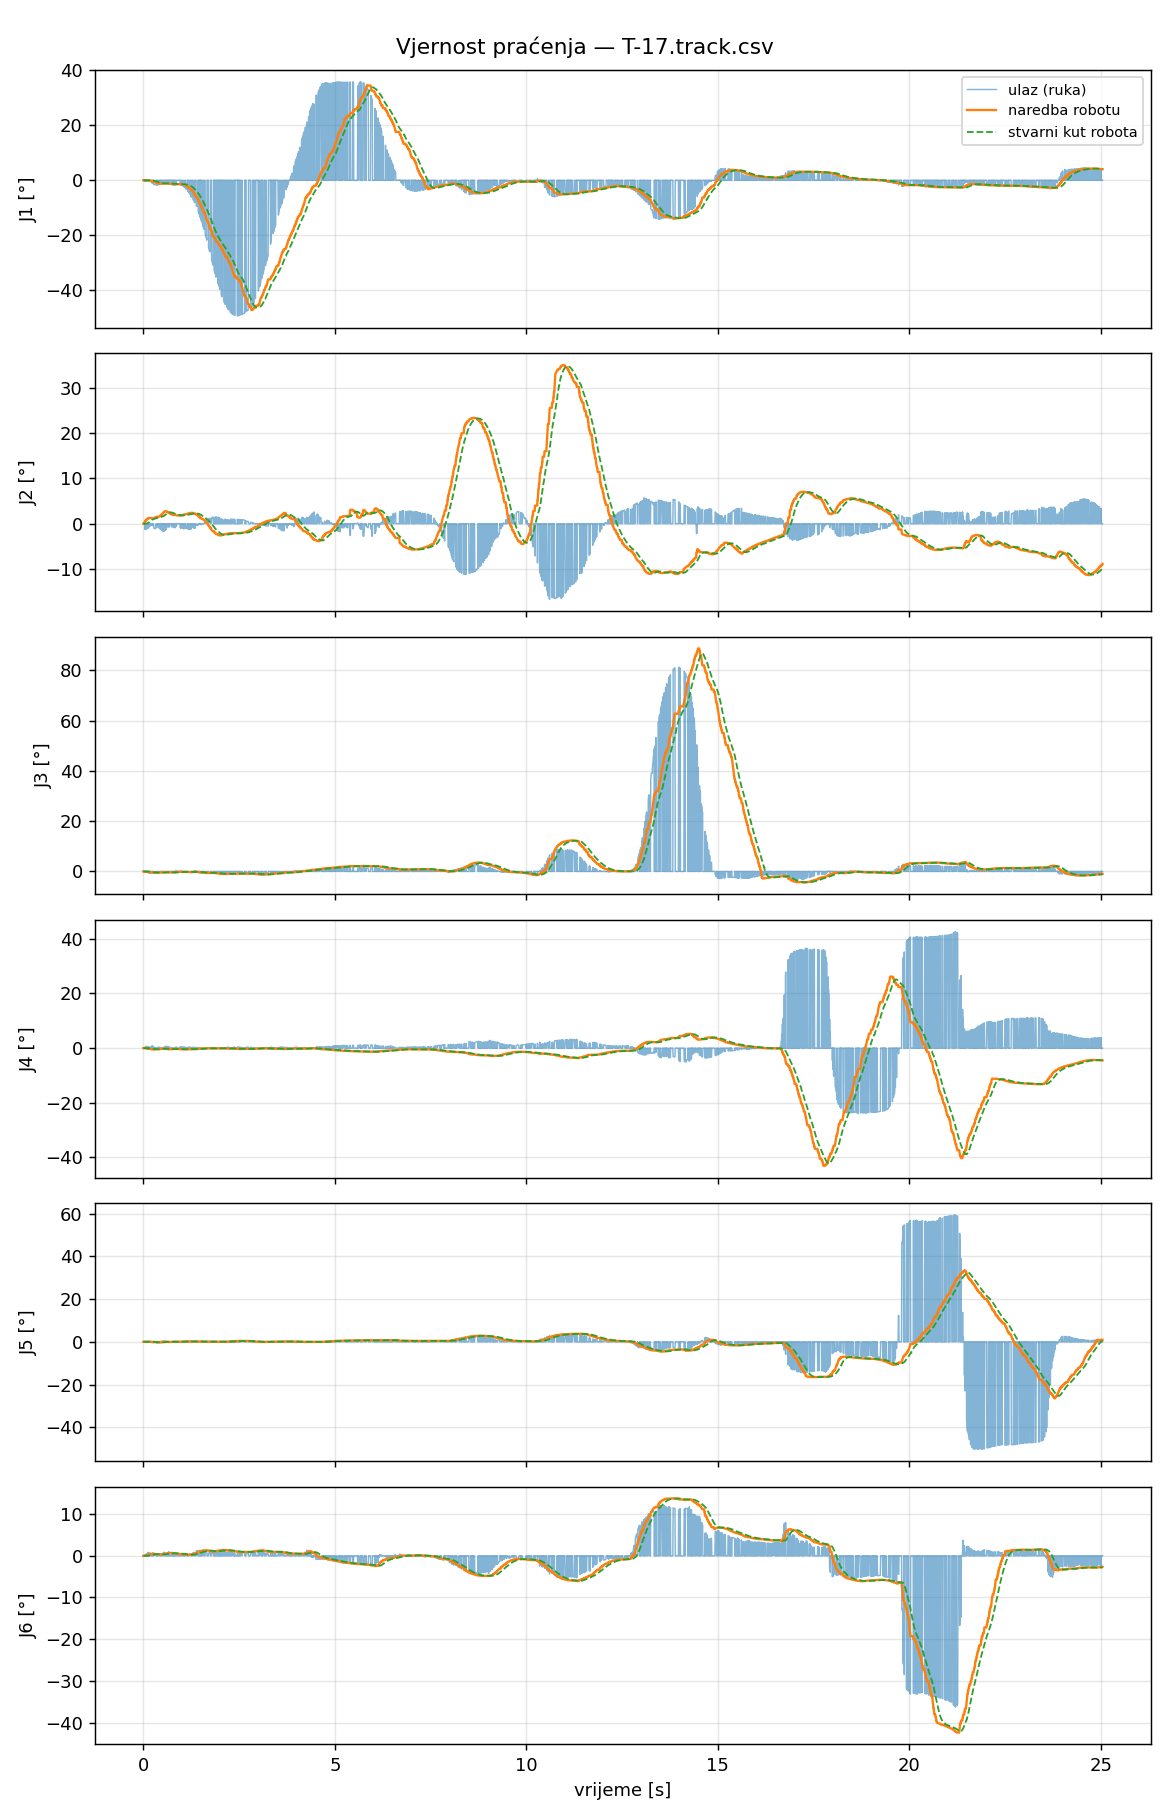

The data file committed next to this chart (first rows):
t_s, t_capture, in_J1_deg, filt_J1_deg, target_J1_deg, cmd_J1_deg, act_J1_deg, ratelim_J1, rangeclamp_J1, halted_J1, in_J2_deg, filt_J2_deg, target_J2_deg, cmd_J2_deg, act_J2_deg, ratelim_J2, rangeclamp_J2, halted_J2, in_J3_deg, filt_J3_deg, target_J3_deg, cmd_J3_deg, act_J3_deg, ratelim_J3
0.000000, 1788222276, 0.0000, 0.0000, 0.0000, 0.0000, 0.0014, 0, 0, 0, 0.0000, 0.0000, 0.0000, 0.0000, 0.0007, 0, 0, 0, 0.0000, 0.0000, 0.0000, 0.0000, -0.0007, 0
0.007014, 1788222276, 0.0000, 0.0000, 0.0000, 0.0000, 0.0007, 0, 0, 0, 0.0000, 0.0000, 0.0000, 0.0000, 0.0014, 0, 0, 0, 0.0000, 0.0000, 0.0000, 0.0000, -0.0007, 0
0.01518, 1788222276, 0.0000, 0.0000, 0.0000, 0.0000, -0.0055, 0, 0, 0, 0.0000, 0.0000, 0.0000, 0.0000, -0.0000, 0, 0, 0, 0.0000, 0.0000, 0.0000, 0.0000, 0.0000, 0
0.02379, 1788222276, 0.0000, 0.0000, 0.0000, -0.0368, 0.0000, 0, 0, 0, 0.0000, 0.0000, 0.0000, 0.1961, 0.0007, 0, 0, 0, 0.0000, 0.0000, 0.0000, -0.0280, -0.0007, 0
0.03153, 1788222276, 0.0000, 0.0000, -0.0368, -0.0368, -0.0021, 0, 0, 0, 0.0000, 0.0000, 0.1961, 0.1961, -0.0020, 0, 0, 0, 0.0000, 0.0000, -0.0280, -0.0280, 0.0000, 0
0.04014, 1788222276, -0.4017, -0.0716, -0.0716, -0.0716, -0.0021, 0, 0, 0, -1.224, -0.1975, 0.4345, 0.4345, -0.0014, 0, 0, 0, -0.2337, -0.0392, -0.0588, -0.0588, 0.0007, 0
0.04816, 1788222276, 0.0000, 0.0000, -0.0716, -0.0716, -0.0034, 0, 0, 0, 0.0000, 0.0000, 0.4345, 0.4345, -0.0014, 0, 0, 0, 0.0000, 0.0000, -0.0588, -0.0588, 0.0000, 0
0.05588, 1788222276, -0.3768, -0.1000, -0.1000, -0.1000, -0.0007, 0, 0, 0, -1.266, -0.2971, 0.6536, 0.6536, -0.0027, 0, 0, 0, -0.2574, -0.0595, -0.0893, -0.0893, 0.0000, 0
0.06419, 1788222276, 0.0000, 0.0000, -0.1000, -0.1000, 0.0014, 0, 0, 0, 0.0000, 0.0000, 0.6536, 0.6536, -0.0013, 0, 0, 0, 0.0000, 0.0000, -0.0893, -0.0893, -0.0014, 0
0.0719, 1788222276, -0.2970, -0.1186, -0.1186, -0.1186, -0.0021, 0, 0, 0, -1.213, -0.3838, 0.8444, 0.8444, 0.0022, 0, 0, 0, -0.3408, -0.0861, -0.1291, -0.1291, -0.0007, 0
0.07998, 1788222276, -0.2970, -0.1186, -0.1186, -0.1231, -0.0014, 0, 0, 0, -1.213, -0.3838, 0.8444, 0.8981, 0.0073, 0, 0, 0, -0.3408, -0.0861, -0.1291, -0.1359, -0.0027, 0
0.08798, 1788222276, 0.0000, 0.0000, -0.1231, -0.1231, -0.0021, 0, 0, 0, 0.0000, 0.0000, 0.8981, 0.8981, 0.0163, 0, 0, 0, 0.0000, 0.0000, -0.1359, -0.1359, -0.0021, 0
0.09557, 1788222276, 0.0665, -0.1052, -0.1052, -0.1052, -0.0049, 0, 0, 0, -1.062, -0.4701, 1.034, 1.034, 0.0283, 0, 0, 0, -0.0948, -0.0910, -0.1365, -0.1365, -0.0034, 0
0.1043, 1788222276, 0.0000, 0.0000, -0.1052, -0.1052, -0.0037, 0, 0, 0, 0.0000, 0.0000, 1.034, 1.034, 0.0464, 0, 0, 0, 0.0000, 0.0000, -0.1365, -0.1365, -0.0062, 0
0.1117, 1788222276, 0.0000, 0.0000, -0.1052, -0.1052, -0.0092, 0, 0, 0, 0.0000, 0.0000, 1.034, 1.034, 0.0735, 0, 0, 0, 0.0000, 0.0000, -0.1365, -0.1365, -0.0049, 0
0.1202, 1788222276, 0.0150, -0.0888, -0.0888, -0.0888, -0.0126, 0, 0, 0, -0.9786, -0.5397, 1.187, 1.187, 0.1089, 0, 0, 0, -0.4349, -0.1380, -0.2069, -0.2069, -0.0112, 0
0.1274, 1788222276, 0.0000, 0.0000, -0.0888, -0.0888, -0.0202, 0, 0, 0, 0.0000, 0.0000, 1.187, 1.187, 0.1463, 0, 0, 0, 0.0000, 0.0000, -0.2069, -0.2069, -0.0181, 0
0.1357, 1788222276, -0.0841, -0.0884, -0.0884, -0.0884, -0.0278, 0, 0, 0, -0.8951, -0.5641, 1.241, 1.241, 0.1920, 0, 0, 0, -0.5684, -0.1674, -0.2511, -0.2511, -0.0229, 0
0.144, 1788222276, 0.0000, 0.0000, -0.0884, -0.0884, -0.0326, 0, 0, 0, 0.0000, 0.0000, 1.241, 1.241, 0.2453, 0, 0, 0, 0.0000, 0.0000, -0.2511, -0.2511, -0.0320, 0
0.1522, 1788222276, 0.0000, 0.0000, -0.0884, -0.0884, -0.0374, 0, 0, 0, 0.0000, 0.0000, 1.241, 1.241, 0.3039, 0, 0, 0, 0.0000, 0.0000, -0.2511, -0.2511, -0.0424, 0
0.1602, 1788222276, 0.0000, 0.0000, -0.0884, -0.0884, -0.0443, 0, 0, 0, 0.0000, 0.0000, 1.241, 1.241, 0.3645, 0, 0, 0, 0.0000, 0.0000, -0.2511, -0.2511, -0.0528, 0
0.1677, 1788222276, -0.4149, -0.1429, -0.1429, -0.1429, -0.0490, 0, 0, 0, -0.5603, -0.5634, 1.24, 1.24, 0.4320, 0, 0, 0, -0.7144, -0.2586, -0.3879, -0.3879, -0.0672, 0
0.1762, 1788222276, -0.4734, -0.1577, -0.1577, -0.1577, -0.0518, 0, 0, 0, -0.4437, -0.5581, 1.228, 1.228, 0.4966, 0, 0, 0, -0.7232, -0.2795, -0.4192, -0.4192, -0.0768, 0
0.1843, 1788222276, -0.4734, -0.1577, -0.1577, -0.1577, -0.0559, 0, 0, 0, -0.4437, -0.5581, 1.228, 1.228, 0.5606, 0, 0, 0, -0.7232, -0.2795, -0.4192, -0.4192, -0.0914, 0
0.1918, 1788222276, 0.0000, 0.0000, -0.1577, -0.1577, -0.0608, 0, 0, 0, 0.0000, 0.0000, 1.228, 1.228, 0.6257, 0, 0, 0, 0.0000, 0.0000, -0.4192, -0.4192, -0.1058, 0
0.2003, 1788222276, 0.0000, 0.0000, -0.1577, -0.1577, -0.0642, 0, 0, 0, 0.0000, 0.0000, 1.228, 1.228, 0.6800, 0, 0, 0, 0.0000, 0.0000, -0.4192, -0.4192, -0.1237, 0
0.2078, 1788222276, 0.0000, 0.0000, -0.1577, -0.2569, -0.0677, 0, 0, 0, 0.0000, 0.0000, 1.228, 1.196, 0.7382, 0, 0, 0, 0.0000, 0.0000, -0.4192, -0.4358, -0.1458, 0
0.2164, 1788222276, 0.0000, 0.0000, -0.2569, -0.2569, -0.0746, 0, 0, 0, 0.0000, 0.0000, 1.196, 1.196, 0.7869, 0, 0, 0, 0.0000, 0.0000, -0.4358, -0.4358, -0.1685, 0
0.2237, 1788222276, -1.006, -0.3236, -0.3236, -0.3236, -0.0829, 0, 0, 0, -0.4363, -0.5340, 1.175, 1.175, 0.8342, 0, 0, 0, -0.3356, -0.2946, -0.4419, -0.4419, -0.1926, 0
0.2317, 1788222276, 0.0000, 0.0000, -0.3236, -0.3236, -0.0912, 0, 0, 0, 0.0000, 0.0000, 1.175, 1.175, 0.8758, 0, 0, 0, 0.0000, 0.0000, -0.4419, -0.4419, -0.2124, 0
0.2402, 1788222276, -1.123, -0.4004, -0.4004, -0.4004, -0.0988, 0, 0, 0, -0.4363, -0.5246, 1.154, 1.154, 0.9031, 0, 0, 0, -0.4226, -0.3069, -0.4603, -0.4603, -0.2268, 0
0.2478, 1788222276, 0.0000, 0.0000, -0.4004, -0.4004, -0.1126, 0, 0, 0, 0.0000, 0.0000, 1.154, 1.154, 0.9470, 0, 0, 0, 0.0000, 0.0000, -0.4603, -0.4603, -0.2473, 0
0.2558, 1788222276, -1.302, -0.4877, -0.4877, -0.4877, -0.1245, 0, 0, 0, -0.4548, -0.5178, 1.139, 1.139, 0.9792, 0, 0, 0, -0.5459, -0.3300, -0.4950, -0.4950, -0.2693, 0
0.2645, 1788222276, 0.0000, 0.0000, -0.4877, -0.4877, -0.1417, 0, 0, 0, 0.0000, 0.0000, 1.139, 1.139, 1.007, 0, 0, 0, 0.0000, 0.0000, -0.4950, -0.4950, -0.2864, 0
0.2715, 1788222276, -1.474, -0.5842, -0.5842, -0.5842, -0.1542, 0, 0, 0, -0.7749, -0.5430, 1.194, 1.194, 1.033, 0, 0, 0, -0.5375, -0.3503, -0.5254, -0.5254, -0.3049, 0
0.28, 1788222276, -1.545, -0.6331, -0.6331, -0.6331, -0.1770, 0, 0, 0, -1.046, -0.5685, 1.251, 1.251, 1.049, 0, 0, 0, -0.4133, -0.3535, -0.5302, -0.5302, -0.3220, 0
0.2885, 1788222276, -1.594, -0.6750, -0.6750, -0.6750, -0.1964, 0, 0, 0, -1.105, -0.5919, 1.302, 1.302, 1.069, 0, 0, 0, -0.3451, -0.3531, -0.5297, -0.5297, -0.3357, 0
0.2965, 1788222276, -1.621, -0.7217, -0.7217, -0.7217, -0.2212, 0, 0, 0, -1.105, -0.6172, 1.358, 1.358, 1.087, 0, 0, 0, -0.3286, -0.3519, -0.5279, -0.5279, -0.3529, 0
0.3045, 1788222276, -1.621, -0.7217, -0.7217, -0.7686, -0.2440, 0, 0, 0, -1.105, -0.6172, 1.358, 1.392, 1.103, 0, 0, 0, -0.3286, -0.3519, -0.5279, -0.5234, -0.3708, 0
0.3125, 1788222276, -1.621, -0.7217, -0.7217, -0.7686, -0.2730, 0, 0, 0, -1.105, -0.6172, 1.358, 1.392, 1.12, 0, 0, 0, -0.3286, -0.3519, -0.5279, -0.5234, -0.3886, 0
0.3201, 1788222276, -1.667, -0.8560, -0.8560, -0.8560, -0.3047, 0, 0, 0, -0.8588, -0.6548, 1.44, 1.44, 1.142, 0, 0, 0, -0.3422, -0.3483, -0.5224, -0.5224, -0.4016, 0
0.3281, 1788222276, -1.676, -0.8978, -0.8978, -0.8978, -0.3385, 0, 0, 0, -0.8858, -0.6665, 1.466, 1.466, 1.16, 0, 0, 0, -0.3966, -0.3507, -0.5261, -0.5261, -0.4153, 0
0.3356, 1788222276, 0.0000, 0.0000, -0.8978, -0.8978, -0.3695, 0, 0, 0, 0.0000, 0.0000, 1.466, 1.466, 1.179, 0, 0, 0, 0.0000, 0.0000, -0.5261, -0.5261, -0.4268, 0
0.3442, 1788222276, -1.676, -0.9716, -0.9716, -0.9716, -0.4067, 0, 0, 0, -0.8858, -0.6873, 1.512, 1.512, 1.199, 0, 0, 0, -0.3966, -0.3550, -0.5326, -0.5326, -0.4371, 0
0.352, 1788222276, 0.0000, 0.0000, -0.9716, -0.9716, -0.4398, 0, 0, 0, 0.0000, 0.0000, 1.512, 1.512, 1.219, 0, 0, 0, 0.0000, 0.0000, -0.5326, -0.5326, -0.4460, 0
0.3606, 1788222276, -1.734, -1.043, -1.043, -1.043, -0.4803, 0, 0, 0, -0.6410, -0.6829, 1.502, 1.502, 1.242, 0, 0, 0, -0.3890, -0.3582, -0.5373, -0.5373, -0.4563, 0
0.3677, 1788222276, -1.734, -1.076, -1.076, -1.076, -0.5134, 0, 0, 0, -0.6410, -0.6809, 1.498, 1.498, 1.264, 0, 0, 0, -0.3890, -0.3597, -0.5395, -0.5395, -0.4659, 0
0.3764, 1788222276, 0.0000, 0.0000, -1.076, -1.076, -0.5512, 0, 0, 0, 0.0000, 0.0000, 1.498, 1.498, 1.281, 0, 0, 0, 0.0000, 0.0000, -0.5395, -0.5395, -0.4748, 0
0.3834, 1788222276, 0.0000, 0.0000, -1.076, -1.076, -0.5883, 0, 0, 0, 0.0000, 0.0000, 1.498, 1.498, 1.304, 0, 0, 0, 0.0000, 0.0000, -0.5395, -0.5395, -0.4803, 0
0.392, 1788222276, 0.0000, 0.0000, -1.076, -1.076, -0.6282, 0, 0, 0, 0.0000, 0.0000, 1.498, 1.498, 1.321, 0, 0, 0, 0.0000, 0.0000, -0.5395, -0.5395, -0.4857, 0
0.4005, 1788222276, -1.679, -1.184, -1.184, -1.184, -0.6626, 0, 0, 0, -0.8523, -0.7115, 1.565, 1.565, 1.339, 0, 0, 0, -0.1183, -0.3167, -0.4751, -0.4751, -0.4905, 0
0.4085, 1788222276, -1.635, -1.202, -1.202, -1.202, -0.7003, 0, 0, 0, -0.9552, -0.7210, 1.586, 1.586, 1.358, 0, 0, 0, -0.1169, -0.3089, -0.4633, -0.4633, -0.4953, 0
0.4156, 1788222276, -1.584, -1.222, -1.222, -1.222, -0.7354, 0, 0, 0, -1.024, -0.7374, 1.622, 1.622, 1.371, 0, 0, 0, -0.0748, -0.2963, -0.4444, -0.4444, -0.5029, 0
0.4241, 1788222276, 0.0000, 0.0000, -1.222, -1.222, -0.7725, 0, 0, 0, 0.0000, 0.0000, 1.622, 1.622, 1.385, 0, 0, 0, 0.0000, 0.0000, -0.4444, -0.4444, -0.5055, 0
0.4326, 1788222276, 0.0000, 0.0000, -1.222, -1.222, -0.8075, 0, 0, 0, 0.0000, 0.0000, 1.622, 1.622, 1.402, 0, 0, 0, 0.0000, 0.0000, -0.4444, -0.4444, -0.5054, 0
0.4401, 1788222276, -1.421, -1.25, -1.25, -1.25, -0.8445, 0, 0, 0, -1.215, -0.8046, 1.77, 1.77, 1.417, 0, 0, 0, -0.3100, -0.2982, -0.4473, -0.4473, -0.5082, 0
0.4486, 1788222276, 0.0000, 0.0000, -1.25, -1.25, -0.8734, 0, 0, 0, 0.0000, 0.0000, 1.77, 1.77, 1.434, 0, 0, 0, 0.0000, 0.0000, -0.4473, -0.4473, -0.5074, 0
0.4556, 1788222276, 0.0000, 0.0000, -1.25, -1.258, -0.9084, 0, 0, 0, 0.0000, 0.0000, 1.77, 1.889, 1.452, 0, 0, 0, 0.0000, 0.0000, -0.4473, -0.4449, -0.5053, 0
0.4646, 1788222276, 0.0000, 0.0000, -1.258, -1.258, -0.9380, 0, 0, 0, 0.0000, 0.0000, 1.889, 1.889, 1.469, 0, 0, 0, 0.0000, 0.0000, -0.4449, -0.4449, -0.5046, 0
0.4721, 1788222276, -1.229, -1.255, -1.255, -1.255, -0.9675, 0, 0, 0, -1.468, -0.9162, 2.016, 2.016, 1.486, 0, 0, 0, -0.0940, -0.2776, -0.4163, -0.4163, -0.5026, 0
... 3,065 more rows
